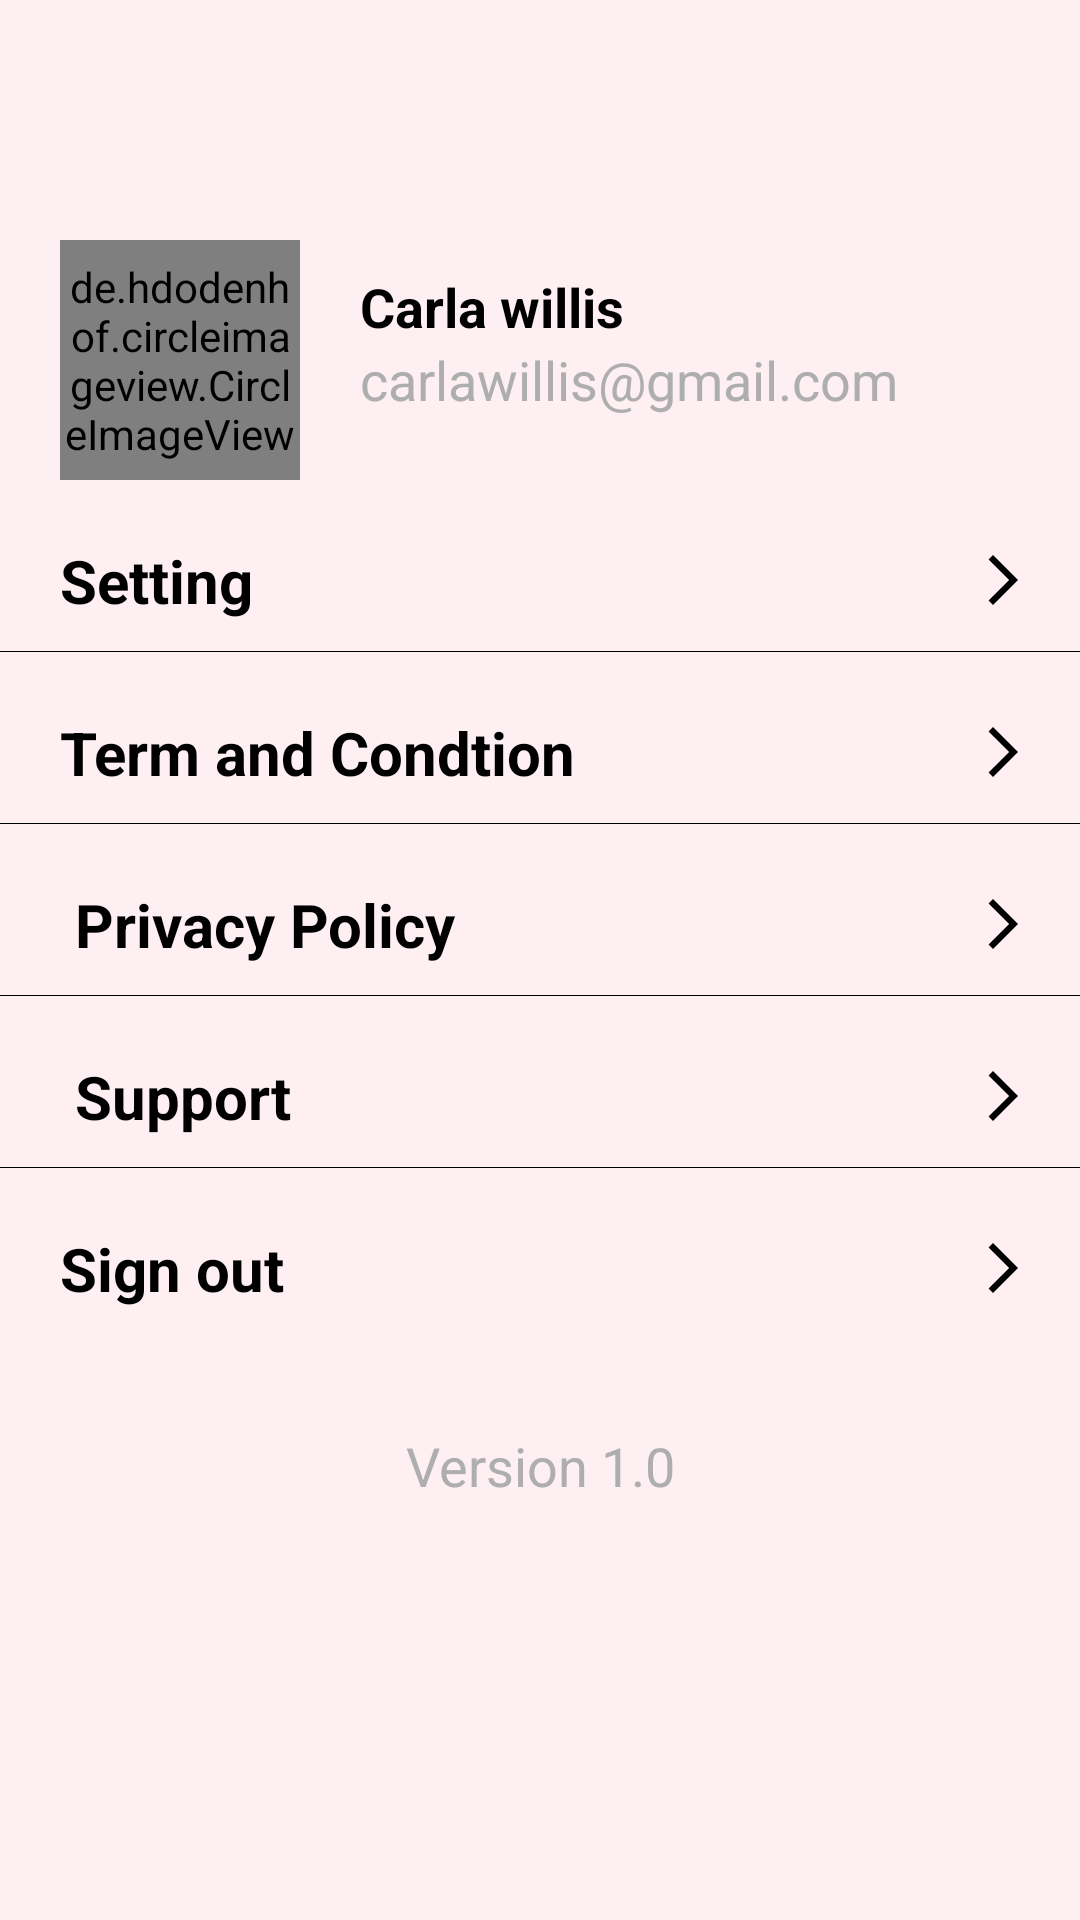

The Android layout XML behind this screen, and the referenced resources:
<!-- AndroidManifest.xml: application theme Theme.Amigo -->
<!-- res/layout/fragment_setting.xml -->
<?xml version="1.0" encoding="utf-8"?>
<LinearLayout xmlns:android="http://schemas.android.com/apk/res/android"
    xmlns:tools="http://schemas.android.com/tools"
    android:layout_width="match_parent"
    android:layout_height="match_parent"
    android:orientation="vertical"
    android:background="@color/lightpinkcolor"
    tools:context=".Fragments.Setting.SettingFragment">

  <LinearLayout
        android:layout_width="match_parent"
        android:layout_height="wrap_content"
        android:layout_marginTop="80dp"
        android:layout_marginLeft="20dp"
        android:orientation="horizontal">



    <de.hdodenhof.circleimageview.CircleImageView
        android:layout_width="80dp"
        android:layout_height="80dp"
        android:src="@drawable/men"/>
        <LinearLayout
            android:layout_width="match_parent"
            android:layout_height="wrap_content"
            android:layout_marginLeft="20dp"
            android:layout_marginTop="10dp"
            android:orientation="vertical">
            <LinearLayout
                android:layout_width="match_parent"
                android:layout_height="wrap_content"
                android:orientation="horizontal">


            <TextView
                android:layout_width="wrap_content"
                android:layout_height="wrap_content"
                android:text="Carla willis"
                android:textStyle="bold"
                android:textColor="@color/black"
                android:textSize="18sp"/>

            </LinearLayout>

            <TextView
                android:layout_width="match_parent"
                android:layout_height="wrap_content"
                android:text="carlawillis@gmail.com"
                android:textColor="@color/gray"
                android:textSize="18sp"/>


        </LinearLayout>
    </LinearLayout>




    <LinearLayout
        android:layout_width="match_parent"
        android:layout_height="wrap_content"
        android:weightSum="1"
        android:layout_marginLeft="20dp"
        android:layout_marginTop="20dp"
        android:orientation="horizontal">


        <TextView
            android:id="@+id/tv_setting"
            android:layout_width="0dp"
            android:layout_height="wrap_content"
            android:text="Setting"
            android:layout_weight="0.7"
            android:textStyle="bold"
            android:textColor="@color/black"
            android:textSize="20sp"/>
        <ImageView
            android:layout_width="0dp"
            android:layout_height="wrap_content"
            android:layout_weight="0.3"
            android:layout_marginRight="-30dp"
            android:layout_gravity="center"
            android:src="@drawable/smallicon"/>


    </LinearLayout>
    <View
        android:layout_width="wrap_content"
        android:layout_height="0.1dp"
        android:layout_marginTop="10dp"
        android:background="@color/black" />


    <LinearLayout
        android:layout_width="match_parent"
        android:layout_height="wrap_content"
        android:weightSum="1"
        android:layout_marginLeft="20dp"
        android:layout_marginTop="20dp"
        android:orientation="horizontal">


        <TextView
            android:layout_width="0dp"
            android:layout_height="wrap_content"
            android:text="Term and Condtion"
            android:layout_weight="0.7"
            android:textStyle="bold"
            android:textColor="@color/black"
            android:textSize="20sp"/>
        <ImageView
            android:layout_width="0dp"
            android:layout_height="wrap_content"
            android:layout_weight="0.3"
            android:layout_marginRight="-30dp"
            android:layout_gravity="center"
            android:src="@drawable/smallicon"/>


    </LinearLayout>
    <View
        android:layout_width="wrap_content"
        android:layout_height="0.1dp"
        android:layout_marginTop="10dp"
        android:background="@color/black" />

    <LinearLayout
        android:layout_width="match_parent"
        android:layout_height="wrap_content"
        android:weightSum="1"
        android:layout_marginLeft="20dp"
        android:layout_marginTop="20dp"
        android:orientation="horizontal">


        <TextView
            android:layout_width="0dp"
            android:layout_height="wrap_content"
            android:text=" Privacy Policy"
            android:layout_weight="0.7"
            android:textStyle="bold"
            android:textColor="@color/black"
            android:textSize="20sp"/>
        <ImageView
            android:layout_width="0dp"
            android:layout_height="wrap_content"
            android:layout_weight="0.3"
            android:layout_marginRight="-30dp"
            android:layout_gravity="center"
            android:src="@drawable/smallicon"/>


    </LinearLayout>
    <View
        android:layout_width="wrap_content"
        android:layout_height="0.1dp"
        android:layout_marginTop="10dp"
        android:background="@color/black" />

    <LinearLayout
        android:layout_width="match_parent"
        android:layout_height="wrap_content"
        android:weightSum="1"
        android:layout_marginLeft="20dp"
        android:layout_marginTop="20dp"
        android:orientation="horizontal">


        <TextView
            android:layout_width="0dp"
            android:layout_height="wrap_content"
            android:text=" Support"
            android:layout_weight="0.7"
            android:textStyle="bold"
            android:textColor="@color/black"
            android:textSize="20sp"/>
        <ImageView
            android:layout_width="0dp"
            android:layout_height="wrap_content"
            android:layout_weight="0.3"
            android:layout_marginRight="-30dp"
            android:layout_gravity="center"
            android:src="@drawable/smallicon"/>


    </LinearLayout>
    <View
        android:layout_width="wrap_content"
        android:layout_height="0.1dp"
        android:layout_marginTop="10dp"
        android:background="@color/black" />

    <LinearLayout
        android:layout_width="match_parent"
        android:layout_height="wrap_content"
        android:weightSum="1"
        android:layout_marginLeft="20dp"
        android:layout_marginTop="20dp"
        android:orientation="horizontal">


        <TextView
            android:id="@+id/tv_signout"
            android:layout_width="0dp"
            android:layout_height="wrap_content"
            android:text="Sign out"
            android:layout_weight="0.7"
            android:textStyle="bold"
            android:textColor="@color/black"
            android:textSize="20sp"/>
        <ImageView
            android:layout_width="0dp"
            android:layout_height="wrap_content"
            android:layout_weight="0.3"
            android:layout_marginRight="-30dp"
            android:layout_gravity="center"
            android:src="@drawable/smallicon"/>


    </LinearLayout>
    <TextView
        android:layout_width="match_parent"
        android:layout_height="wrap_content"
        android:text="Version 1.0"
        android:textColor="@color/gray"
        android:gravity="center"
        android:layout_marginTop="40dp"
        android:textSize="18sp"/>


</LinearLayout>
<!-- resources referenced by this layout -->
<resources>
  <color name="black">#FF000000</color>
  <color name="gray">#AEAEAE</color>
  <color name="lightpinkcolor">#FDEFF2</color>
  <!-- drawable smallicon (drawable) -->
  <vector android:autoMirrored="true" android:height="20dp"
      android:tint="@color/black" android:viewportHeight="24"
      android:viewportWidth="24" android:width="20dp" xmlns:android="http://schemas.android.com/apk/res/android">
      <path android:fillColor="@android:color/white" android:pathData="M6.23,20.23l1.77,1.77l10,-10l-10,-10l-1.77,1.77l8.23,8.23z"/>
  </vector>
  <style name="Theme.Amigo" parent="Theme.AppCompat.NoActionBar">
  
  
          
          <item name="colorPrimary">@color/purple_500</item>
          <item name="colorPrimaryVariant">@color/purple_700</item>
          <item name="colorOnPrimary">@color/white</item>
  
  
          
          <item name="colorSecondary">@color/teal_200</item>
          <item name="colorSecondaryVariant">@color/teal_700</item>
          <item name="colorOnSecondary">@color/black</item>
          
          <item name="android:statusBarColor" tools:targetApi="l">@color/transparent</item>
          
      </style>
  <color name="purple_500">#FF6200EE</color>
  <color name="purple_700">#FF3700B3</color>
  <color name="white">#FFFFFFFF</color>
  <color name="teal_200">#FF03DAC5</color>
  <color name="teal_700">#FF018786</color>
  <color name="transparent">#00000000</color>
</resources>
